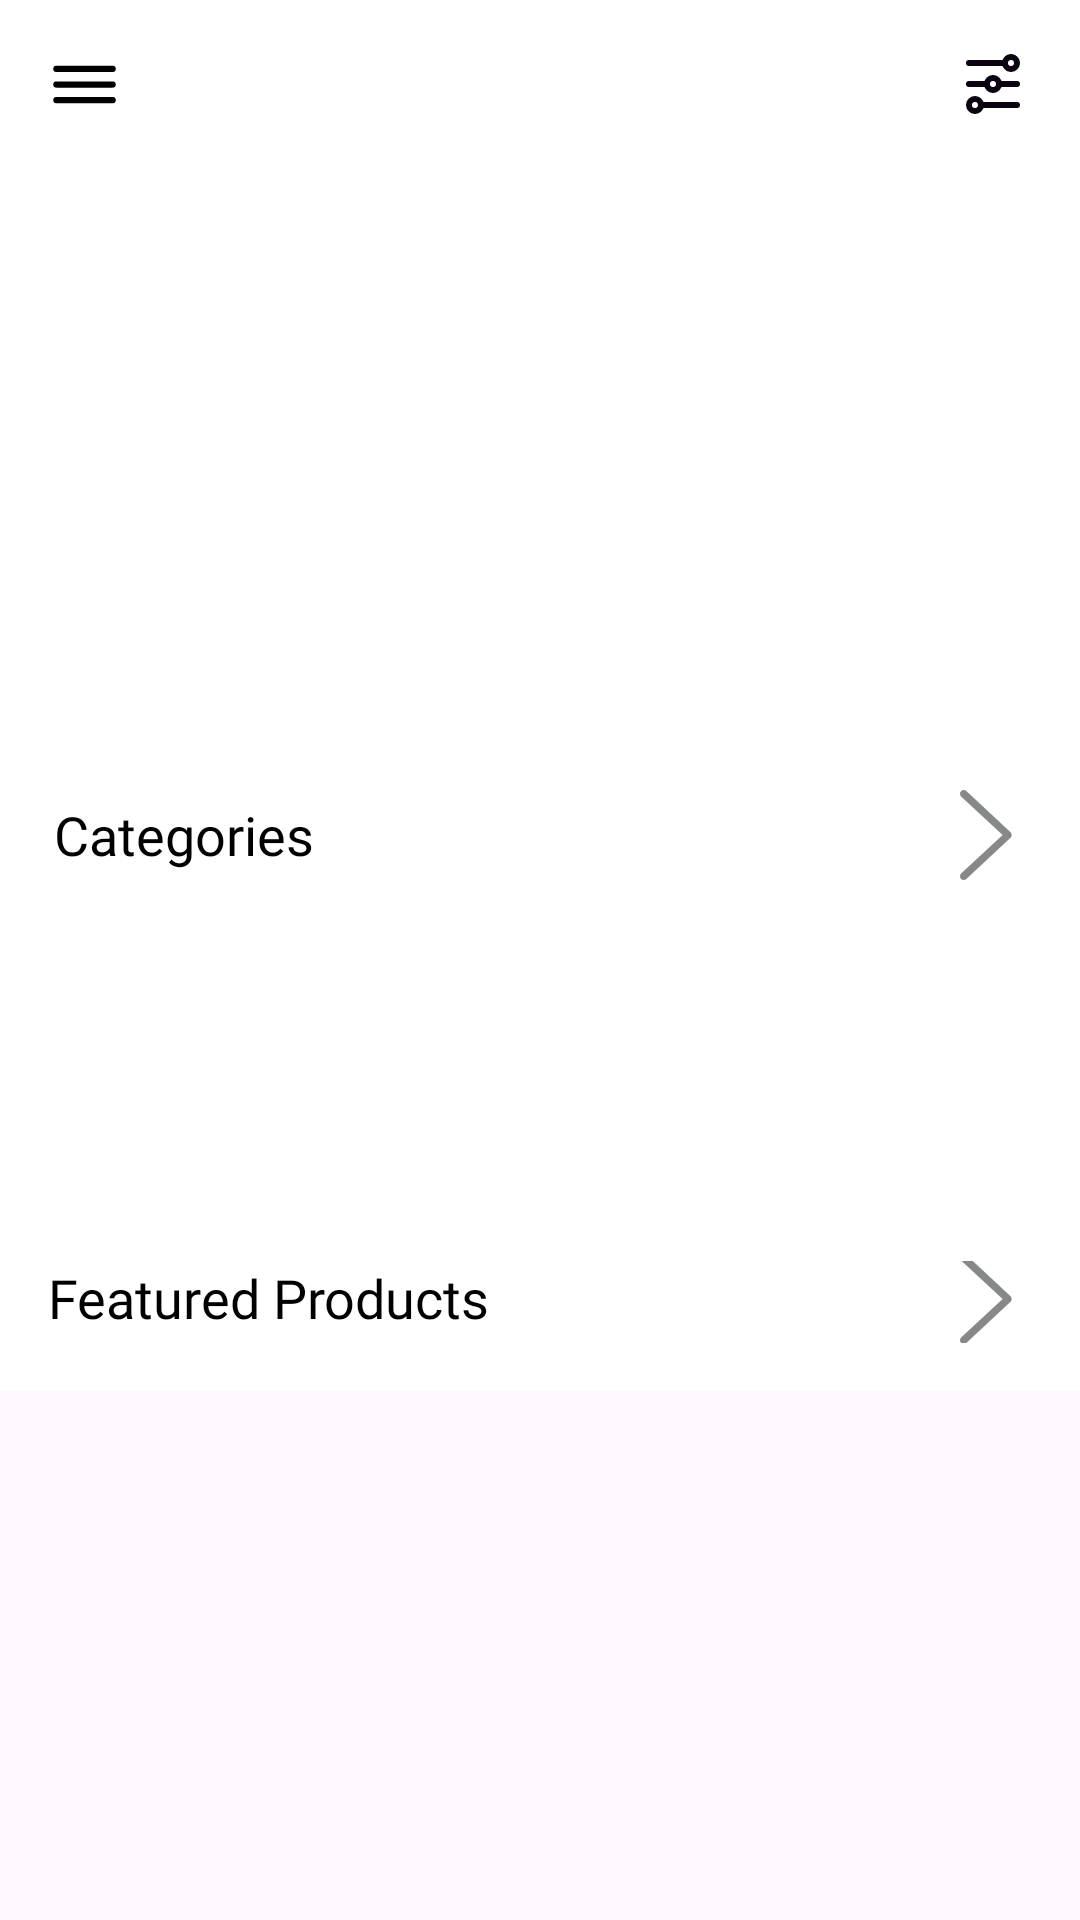

Android layout source for this screen:
<!-- AndroidManifest.xml: application theme Theme.ShoppingNew -->
<!-- res/layout/fragment_home.xml -->
<?xml version="1.0" encoding="utf-8"?>
<androidx.coordinatorlayout.widget.CoordinatorLayout xmlns:android="http://schemas.android.com/apk/res/android"
    xmlns:app="http://schemas.android.com/apk/res-auto"
    xmlns:tools="http://schemas.android.com/tools"
    android:layout_width="match_parent"
    android:layout_height="match_parent"
    tools:context=".fragment.HomeFragment">

    
    <com.google.android.material.appbar.AppBarLayout
        android:id="@+id/appBarLayout"
        android:layout_width="match_parent"
        android:layout_height="wrap_content"
        android:background="@color/white"
        android:elevation="4dp"
        android:fitsSystemWindows="true"
        android:theme="@style/ThemeOverlay.MaterialComponents.Dark.ActionBar">

        <com.google.android.material.appbar.CollapsingToolbarLayout
            android:id="@+id/collapsingToolbar"
            android:layout_width="match_parent"
            android:layout_height="wrap_content"
            app:layout_scrollFlags="scroll|exitUntilCollapsed"
            app:titleEnabled="false">

            <androidx.constraintlayout.widget.ConstraintLayout
                android:layout_width="match_parent"
                android:layout_height="wrap_content">
                
                <androidx.constraintlayout.widget.ConstraintLayout
                    android:id="@+id/searchContainer"
                    android:layout_width="0dp"
                    android:layout_height="wrap_content"
                    android:background="@drawable/bg_search_bar"
                    android:gravity="center"
                    app:layout_constraintEnd_toEndOf="parent"
                    app:layout_constraintStart_toStartOf="parent"
                    app:layout_constraintTop_toTopOf="parent">

                    
                    <ImageView
                        android:id="@+id/menuIcon"
                        android:layout_width="56dp"
                        android:layout_height="56dp"
                        android:clickable="true"
                        android:contentDescription="@string/menu_icon"
                        android:focusable="true"
                        android:scaleType="centerInside"
                        android:src="@drawable/ic_menu"
                        app:layout_constraintBottom_toBottomOf="parent"
                        app:layout_constraintStart_toStartOf="parent"
                        app:layout_constraintTop_toTopOf="parent" />

                    
                    <ImageView
                        android:id="@+id/searchIcon"
                        android:layout_width="56dp"
                        android:layout_height="56dp"
                        android:clickable="true"
                        android:focusable="true"
                        android:scaleType="centerInside"
                        android:src="@drawable/ic_search"
                        app:layout_constraintBottom_toBottomOf="parent"
                        app:layout_constraintStart_toEndOf="@id/menuIcon"
                        app:layout_constraintTop_toTopOf="parent" />

                    
                    <EditText
                        android:id="@+id/searchEditText"
                        android:layout_width="0dp"
                        android:layout_height="wrap_content"
                        android:layout_marginStart="8dp"
                        android:layout_marginEnd="8dp"
                        android:background="@null"
                        android:clickable="true"
                        android:focusable="true"
                        android:hint="@string/search_keywords"
                        android:textColor="@color/black"
                        android:textSize="16sp"
                        app:layout_constraintBottom_toBottomOf="parent"
                        app:layout_constraintEnd_toStartOf="@id/filterIcon"
                        app:layout_constraintStart_toEndOf="@id/searchIcon"
                        app:layout_constraintTop_toTopOf="parent" />

                    
                    <androidx.appcompat.widget.AppCompatImageView
                        android:id="@+id/filterIcon"
                        android:layout_width="48dp"
                        android:layout_height="48dp"
                        android:layout_marginEnd="5dp"
                        android:clickable="true"
                        android:focusable="true"
                        android:scaleType="centerInside"
                        android:src="@drawable/ic_filter"
                        app:layout_constraintBottom_toBottomOf="parent"
                        app:layout_constraintEnd_toEndOf="parent"
                        app:layout_constraintTop_toTopOf="parent" />

                </androidx.constraintlayout.widget.ConstraintLayout>


                
                <androidx.viewpager2.widget.ViewPager2
                    android:id="@+id/imageSlider"
                    android:layout_width="0dp"
                    android:layout_height="182dp"
                    android:layout_marginStart="5dp"
                    android:layout_marginTop="10dp"
                    android:layout_marginEnd="5dp"
                    android:clipChildren="false"
                    android:clipToPadding="false"
                    app:layout_constraintEnd_toEndOf="parent"
                    app:layout_constraintStart_toStartOf="parent"
                    app:layout_constraintTop_toBottomOf="@id/searchContainer" />

                
                <TextView
                    android:id="@+id/categoriesLabel"
                    android:layout_width="0dp"
                    android:layout_height="wrap_content"
                    android:layout_marginStart="18dp"
                    android:layout_marginTop="10dp"
                    android:fontFamily="@font/extrabold"
                    android:paddingVertical="8dp"
                    android:text="@string/categories_list"
                    android:textColor="@color/black"
                    android:textSize="18sp"
                    app:layout_constraintEnd_toStartOf="@id/more_category"
                    app:layout_constraintStart_toStartOf="parent"
                    app:layout_constraintTop_toBottomOf="@id/imageSlider" />

                <androidx.appcompat.widget.AppCompatImageView
                    android:id="@+id/more_category"
                    android:layout_width="30dp"
                    android:layout_height="30dp"
                    android:layout_marginEnd="16dp"
                    android:clickable="true"
                    android:focusable="true"
                    android:src="@drawable/ic_backarrow"
                    app:layout_constraintBottom_toBottomOf="@id/categoriesLabel"
                    app:layout_constraintEnd_toEndOf="parent"
                    app:layout_constraintStart_toEndOf="@id/categoriesLabel"
                    app:layout_constraintTop_toTopOf="@id/categoriesLabel" />

                
                <androidx.recyclerview.widget.RecyclerView
                    android:id="@+id/categoryRecyclerView"
                    android:layout_width="0dp"
                    android:layout_height="86dp"
                    android:layout_marginStart="10dp"
                    android:layout_marginTop="10dp"
                    android:layout_marginEnd="10dp"
                    android:orientation="horizontal"
                    app:layoutManager="androidx.recyclerview.widget.LinearLayoutManager"
                    app:layout_constraintEnd_toEndOf="parent"
                    app:layout_constraintStart_toStartOf="parent"
                    app:layout_constraintTop_toBottomOf="@id/categoriesLabel"
                    tools:itemCount="1"
                    tools:listitem="@layout/item_category" />


            </androidx.constraintlayout.widget.ConstraintLayout>
        </com.google.android.material.appbar.CollapsingToolbarLayout>

        <androidx.constraintlayout.widget.ConstraintLayout
            android:layout_width="match_parent"
            android:layout_height="wrap_content"
            android:layout_marginTop="10dp"
            android:paddingHorizontal="16dp"
            android:paddingVertical="16dp">
            
            <TextView
                android:id="@+id/featuredLabel"
                android:layout_width="0dp"
                android:layout_height="wrap_content"
                android:fontFamily="@font/extrabold"
                android:text="@string/featured_products"
                android:textColor="@color/black"
                android:textSize="18sp"
                app:layout_constraintEnd_toStartOf="@id/more_features"
                app:layout_constraintStart_toStartOf="parent"
                app:layout_constraintTop_toTopOf="parent" />

            <ImageView
                android:id="@+id/more_features"
                android:layout_width="30dp"
                android:layout_height="30dp"
                android:contentDescription="@string/more_feature"
                android:src="@drawable/ic_backarrow"
                android:visibility="visible"
                app:layout_constraintBottom_toBottomOf="@id/featuredLabel"
                app:layout_constraintEnd_toEndOf="parent"
                app:layout_constraintStart_toEndOf="@id/featuredLabel"
                app:layout_constraintTop_toTopOf="@id/featuredLabel" />


            
            <com.airbnb.lottie.LottieAnimationView
                android:id="@+id/productLottieLoader"
                android:layout_width="75dp"
                android:layout_height="75dp"
                android:layout_gravity="center"
                android:visibility="gone"
                app:layout_constraintBottom_toBottomOf="parent"
                app:layout_constraintEnd_toEndOf="parent"
                app:layout_constraintStart_toStartOf="parent"
                app:layout_constraintTop_toBottomOf="@id/featuredLabel"
                app:lottie_autoPlay="true"
                app:lottie_loop="true"
                app:lottie_rawRes="@raw/loading1" />
        </androidx.constraintlayout.widget.ConstraintLayout>
    </com.google.android.material.appbar.AppBarLayout>

    <androidx.recyclerview.widget.RecyclerView
        android:id="@+id/productRecyclerView"
        android:layout_width="match_parent"
        android:layout_height="wrap_content"
        android:layout_marginStart="10dp"
        android:layout_marginEnd="10dp"
        app:layoutManager="androidx.recyclerview.widget.GridLayoutManager"
        app:layout_behavior="@string/appbar_scrolling_view_behavior"
        app:spanCount="2"
        tools:listitem="@layout/item_product" />

</androidx.coordinatorlayout.widget.CoordinatorLayout>
<!-- res/layout/item_category.xml (included above) -->
<?xml version="1.0" encoding="utf-8"?>
<androidx.constraintlayout.widget.ConstraintLayout xmlns:android="http://schemas.android.com/apk/res/android"
    android:layout_width="wrap_content"
    android:layout_height="wrap_content"
    android:padding="5dp"
    android:layout_marginEnd="11dp"
    xmlns:app="http://schemas.android.com/apk/res-auto">

    <ImageView
        android:id="@+id/categoryIcon"
        android:layout_width="wrap_content"
        android:layout_height="wrap_content"
        android:src="@drawable/ic_vegitab"
        app:layout_constraintStart_toStartOf="parent"
        app:layout_constraintEnd_toEndOf="parent"
        app:layout_constraintTop_toTopOf="parent"/>
    <TextView
        android:id="@+id/categoryTitle"
        android:layout_width="wrap_content"
        android:layout_height="wrap_content"
        android:text="Vegetables"
        android:fontFamily="@font/light"
        app:layout_constraintTop_toBottomOf="@id/categoryIcon"
        app:layout_constraintStart_toStartOf="parent"
        app:layout_constraintEnd_toEndOf="parent"
        android:layout_marginTop="5dp"
        android:gravity="center"/>

</androidx.constraintlayout.widget.ConstraintLayout>
<!-- res/layout/item_product.xml (included above) -->
<?xml version="1.0" encoding="utf-8"?>
<androidx.cardview.widget.CardView xmlns:android="http://schemas.android.com/apk/res/android"
    xmlns:app="http://schemas.android.com/apk/res-auto"
    android:layout_width="match_parent"
    android:layout_height="wrap_content"
    android:layout_margin="8dp"
    android:padding="6dp"
    app:cardCornerRadius="12dp"
    app:cardElevation="4dp">

    <androidx.constraintlayout.widget.ConstraintLayout
        android:layout_width="match_parent"
        android:layout_height="wrap_content">

        
        <ImageView
            android:id="@+id/favorite"
            android:layout_width="24dp"
            android:layout_height="24dp"
            android:layout_marginTop="10dp"
            android:layout_marginEnd="15dp"
            android:src="@drawable/ic_favourate"
            app:layout_constraintTop_toTopOf="parent"
            app:layout_constraintEnd_toEndOf="parent" />

        
        <ImageView
            android:id="@+id/fruits"
            android:layout_width="100dp"
            android:layout_height="100dp"
            android:layout_marginTop="4dp"
            android:scaleType="centerCrop"
            android:src="@drawable/ic_fruits1"
            app:layout_constraintTop_toBottomOf="@id/favorite"
            app:layout_constraintStart_toStartOf="parent"
            app:layout_constraintEnd_toEndOf="parent" />

        
        <TextView
            android:id="@+id/price"
            android:layout_width="wrap_content"
            android:layout_height="wrap_content"
            android:text="₹ 99"
            android:textColor="@color/green_primary"
            android:textStyle="bold"
            android:textSize="14sp"
            app:layout_constraintTop_toBottomOf="@id/fruits"
            app:layout_constraintStart_toStartOf="parent"
            app:layout_constraintEnd_toEndOf="parent" />

        
        <TextView
            android:id="@+id/title"
            android:layout_width="0dp"
            android:layout_height="wrap_content"
            android:layout_marginTop="4dp"
            android:text="Fresh Peach"
            android:gravity="center"
            android:textColor="@color/black"
            android:textStyle="bold"
            android:textSize="14sp"
            android:maxLines="2"
            android:ellipsize="end"
            app:layout_constraintTop_toBottomOf="@id/price"
            app:layout_constraintStart_toStartOf="parent"
            app:layout_constraintEnd_toEndOf="parent" />

        
        <TextView
            android:id="@+id/subtitle"
            android:layout_width="0dp"
            android:layout_height="wrap_content"
            android:text="Dozen"
            android:textSize="12sp"
            android:gravity="center"
            android:textColor="#777"
            android:maxLines="1"
            app:layout_constraintTop_toBottomOf="@id/title"
            app:layout_constraintStart_toStartOf="parent"
            app:layout_constraintEnd_toEndOf="parent" />

        
        <View
            android:id="@+id/view"
            android:layout_width="0dp"
            android:layout_height="2dp"
            android:layout_marginTop="6dp"
            android:background="@color/green_primary"
            app:layout_constraintTop_toBottomOf="@id/subtitle"
            app:layout_constraintStart_toStartOf="parent"
            app:layout_constraintEnd_toEndOf="parent" />

        
        <LinearLayout
            android:id="@+id/cartLayout"
            android:layout_width="wrap_content"
            android:layout_height="wrap_content"
            android:orientation="horizontal"
            android:gravity="center"
            android:layout_marginTop="6dp"
            android:layout_marginBottom="6dp"
            android:padding="6dp"
            app:layout_constraintTop_toBottomOf="@id/view"
            app:layout_constraintStart_toStartOf="parent"
            app:layout_constraintEnd_toEndOf="parent">

            <ImageView
                android:id="@+id/cart_img"
                android:layout_width="18dp"
                android:layout_height="18dp"
                android:src="@drawable/ic_cart" />

            <TextView
                android:id="@+id/add_to_Cart"
                android:layout_width="wrap_content"
                android:layout_height="wrap_content"
                android:layout_marginStart="6dp"
                android:text="Add to cart"
                android:textSize="14sp"
                android:textColor="@color/green_primary" />
        </LinearLayout>


    </androidx.constraintlayout.widget.ConstraintLayout>
</androidx.cardview.widget.CardView>
<!-- resources referenced by this layout -->
<resources>
  <color name="black">#FF000000</color>
  <color name="green_primary">#6CC51D</color>
  <color name="white">#FFFFFFFF</color>
  <!-- drawable ic_backarrow (drawable) -->
  <vector xmlns:android="http://schemas.android.com/apk/res/android" android:height="39.272728dp" android:viewportHeight="18" android:viewportWidth="11" android:width="24dp">
        
      <path android:fillColor="#868889" android:pathData="M10.3,9.571L1.292,17.779C0.997,18.073 0.517,18.073 0.222,17.779C-0.074,17.485 -0.074,17.008 0.222,16.714L8.686,9L0.222,1.286C-0.073,0.992 -0.073,0.515 0.222,0.221C0.518,-0.073 0.997,-0.073 1.293,0.221L10.3,8.429C10.458,8.586 10.526,8.794 10.515,8.999C10.525,9.206 10.457,9.413 10.3,9.571Z"/>
      
  </vector>
  <!-- drawable ic_cart (drawable) -->
  <vector xmlns:android="http://schemas.android.com/apk/res/android"
      android:width="15dp"
      android:height="16.692308dp"
      android:viewportWidth="13"
      android:viewportHeight="16">
  
      <path
          android:fillColor="#6CC51D"
          android:pathData="M12.997,12.966L12.067,3.294C12.047,3.08 11.851,2.917 11.622,2.917H9.708C9.682,1.304 8.254,0 6.5,0C4.746,0 3.318,1.304 3.292,2.917H1.378C1.146,2.917 0.953,3.08 0.933,3.294L0.003,12.966C0.003,12.979 0,12.991 0,13.003C0,14.104 1.093,15 2.438,15H10.562C11.907,15 13,14.104 13,13.003C13,12.991 13,12.979 12.997,12.966ZM6.5,0.828C7.759,0.828 8.785,1.761 8.812,2.917H4.188C4.215,1.761 5.241,0.828 6.5,0.828ZM10.562,14.172H2.438C1.594,14.172 0.91,13.656 0.897,13.021L1.787,3.748H3.288V5.006C3.288,5.236 3.487,5.42 3.737,5.42C3.986,5.42 4.185,5.236 4.185,5.006V3.748H8.812V5.006C8.812,5.236 9.011,5.42 9.26,5.42C9.509,5.42 9.708,5.236 9.708,5.006V3.748H11.21L12.103,13.021C12.09,13.656 11.402,14.172 10.562,14.172Z" />
  
  </vector>
  <!-- drawable ic_menu (drawable) -->
  <vector xmlns:android="http://schemas.android.com/apk/res/android"
      android:width="25dp"
      android:height="25dp"
      android:viewportWidth="24"
      android:viewportHeight="24">
  
      <path
          android:fillColor="#000000"
          android:fillType="evenOdd"
          android:pathData="M2,7a1,1 0,0 1,1 -1h18a1,1 0,1 1,0 2L3,8a1,1 0,0 1,-1 -1zM2,12a1,1 0,0 1,1 -1h18a1,1 0,1 1,0 2L3,13a1,1 0,0 1,-1 -1zM3,16a1,1 0,1 0,0 2h18a1,1 0,1 0,0 -2L3,16z" />
  
  </vector>
  <string name="categories_list">Categories</string>
  <string name="featured_products">Featured Products</string>
  <string name="menu_icon">menu_icon</string>
  <string name="more_feature">more_feature</string>
  <string name="search_keywords">Search keywords...</string>
  <style name="Theme.ShoppingNew" parent="Base.Theme.ShoppingNew" />
  <style name="Base.Theme.ShoppingNew" parent="Theme.Material3.DayNight.NoActionBar">
          
          
      </style>
</resources>
